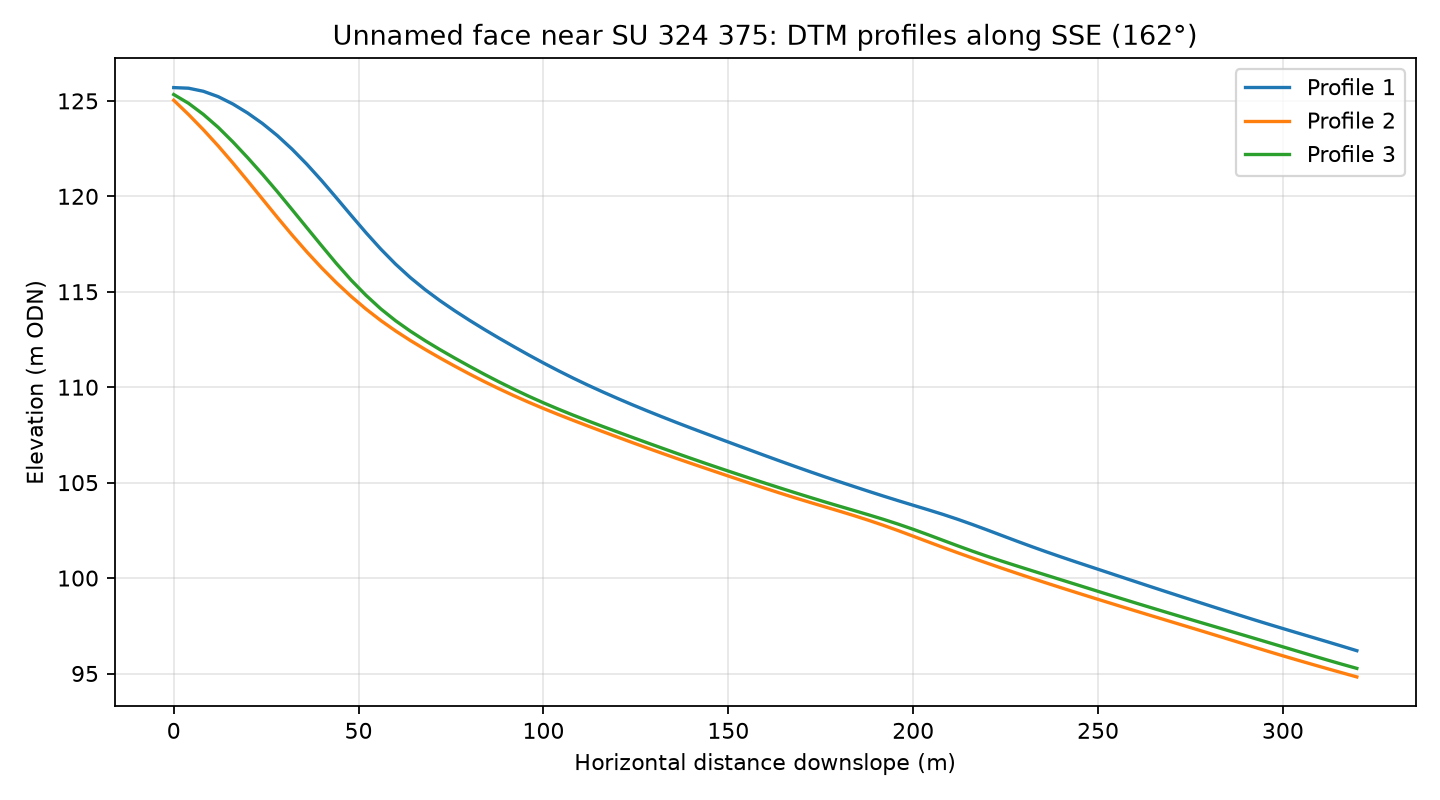

Source data for this figure (header and first rows):
profile, distance_m, elevation_m
1, 0.0, 125.7
1, 4.0, 125.7
1, 8.0, 125.5
1, 12.0, 125.2
1, 16.0, 124.8
1, 20.0, 124.4
1, 24.0, 123.8
1, 28.0, 123.2
1, 32.0, 122.5
1, 36.0, 121.7
1, 40.0, 120.8
1, 44.0, 119.9
1, 48.0, 119
1, 52.0, 118.1
1, 56.0, 117.2
1, 60.0, 116.4
1, 64.0, 115.7
1, 68.0, 115.1
1, 72.0, 114.5
1, 76.0, 114
1, 80.0, 113.5
1, 84.0, 113
1, 88.0, 112.6
1, 92.0, 112.1
1, 96.0, 111.7
1, 100.0, 111.3
1, 104.0, 110.9
1, 108.0, 110.5
1, 112.0, 110.1
1, 116.0, 109.8
1, 120.0, 109.4
1, 124.0, 109.1
1, 128.0, 108.8
1, 132.0, 108.5
1, 136.0, 108.1
1, 140.0, 107.9
1, 144.0, 107.6
1, 148.0, 107.3
1, 152.0, 107
1, 156.0, 106.7
1, 160.0, 106.4
1, 164.0, 106.1
1, 168.0, 105.9
1, 172.0, 105.6
1, 176.0, 105.3
1, 180.0, 105.1
1, 184.0, 104.8
1, 188.0, 104.5
1, 192.0, 104.3
1, 196.0, 104.1
1, 200.0, 103.8
1, 204.0, 103.6
1, 208.0, 103.3
1, 212.0, 103.1
1, 216.0, 102.8
1, 220.0, 102.5
1, 224.0, 102.2
1, 228.0, 101.9
1, 232.0, 101.7
1, 236.0, 101.4
... 183 more rows
